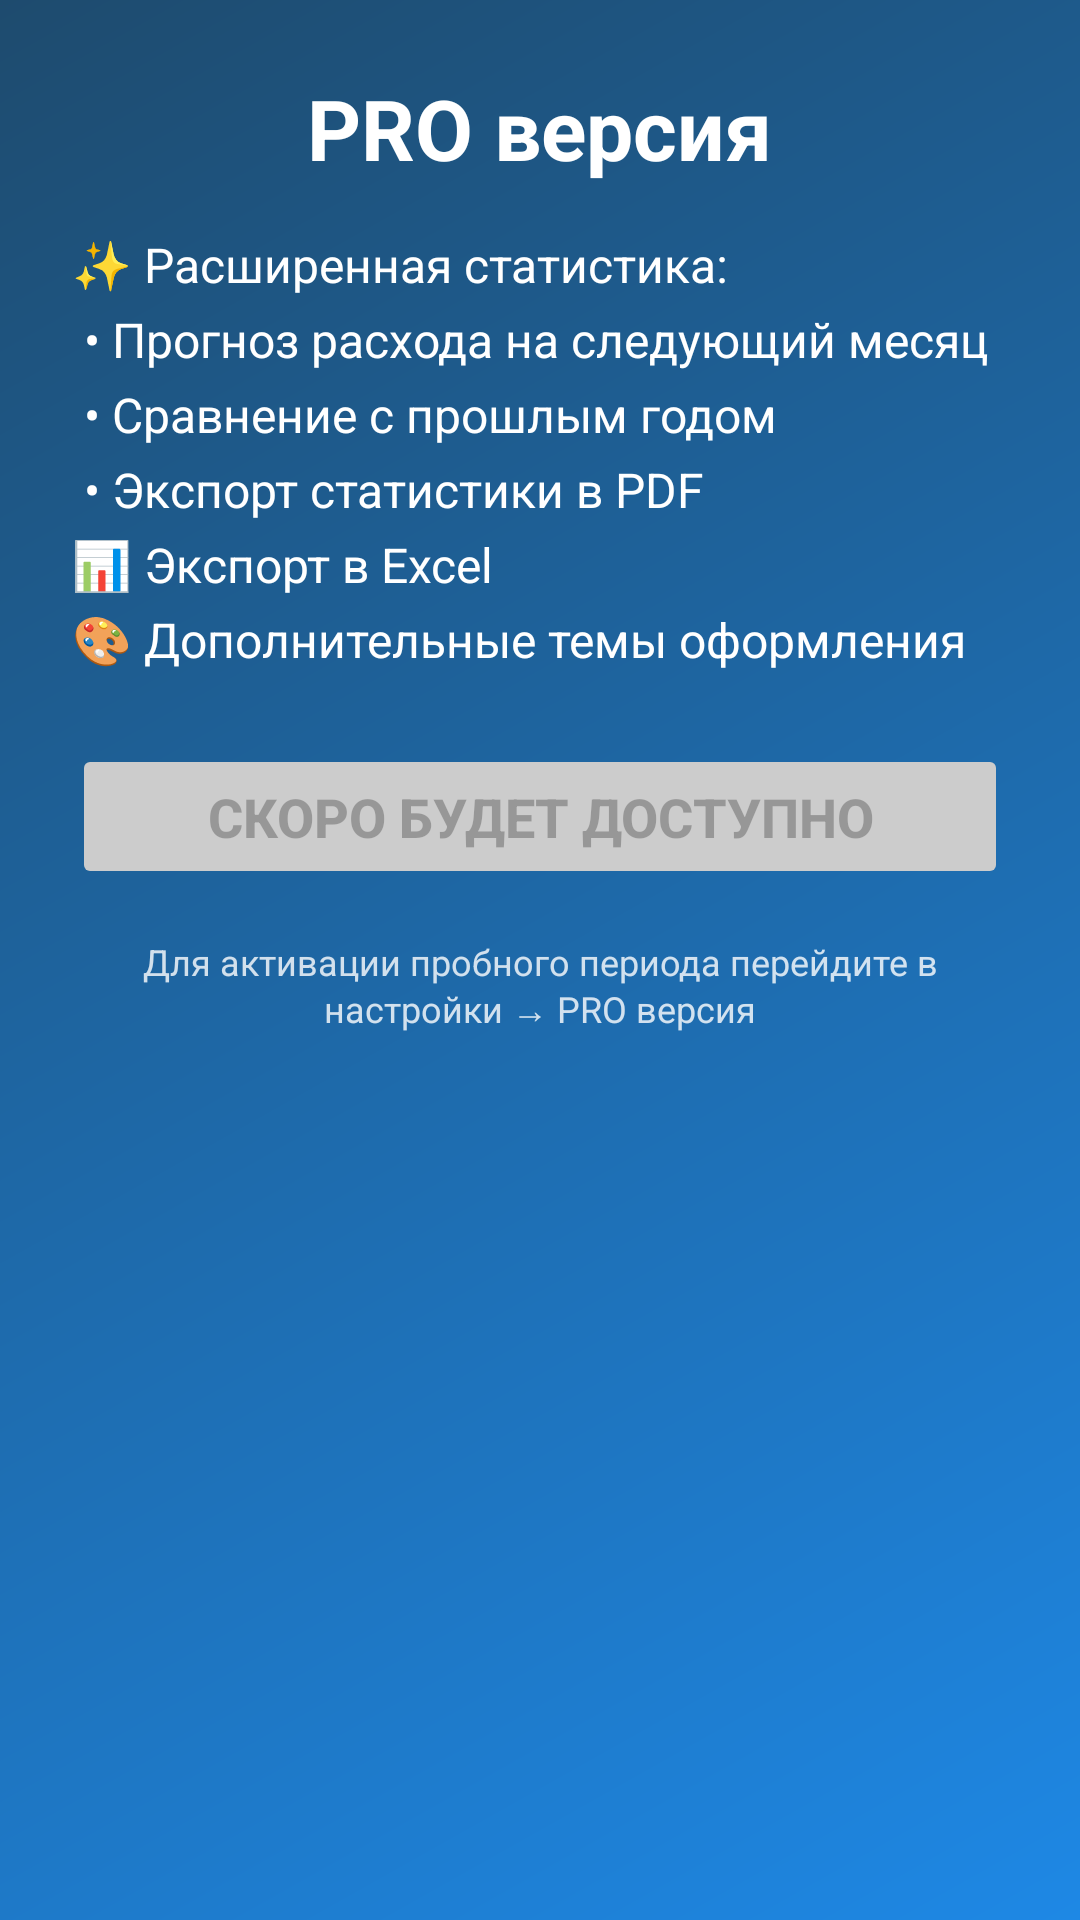

Here is an Android app screen rendered from its layout file. Give the layout XML and the strings, colors and styles it references.
<!-- AndroidManifest.xml: application theme AppTheme -->
<!-- res/layout/dialog_pro.xml -->
<?xml version="1.0" encoding="utf-8"?>
<LinearLayout xmlns:android="http://schemas.android.com/apk/res/android"
    android:layout_width="match_parent"
    android:layout_height="wrap_content"
    android:orientation="vertical"
    android:padding="24dp"
    android:background="@drawable/gradient_background"
    android:animateLayoutChanges="true">

    <TextView
        android:layout_width="wrap_content"
        android:layout_height="wrap_content"
        android:text="@string/pro_title"
        android:textSize="28sp"
        android:textStyle="bold"
        android:textColor="@android:color/white"
        android:layout_marginBottom="16dp"
        android:layout_gravity="center" />

    <TextView
        android:id="@+id/tvProFeatures"
        android:layout_width="match_parent"
        android:layout_height="wrap_content"
        android:text="@string/pro_features"
        android:textSize="16sp"
        android:textColor="@android:color/white"
        android:lineSpacingExtra="6dp"
        android:layout_marginBottom="24dp" />

    <Button
        android:id="@+id/btnInfo"
        android:layout_width="match_parent"
        android:layout_height="wrap_content"
        android:text="Скоро будет доступно"
        android:textSize="18sp"
        android:textStyle="bold"
        android:backgroundTint="#CCCCCC"
        android:enabled="false"
        android:padding="12dp"
        android:layout_marginBottom="16dp" />

    <TextView
        android:layout_width="match_parent"
        android:layout_height="wrap_content"
        android:text="Для активации пробного периода перейдите в настройки → PRO версия"
        android:textSize="12sp"
        android:textColor="#CCFFFFFF"
        android:gravity="center" />

</LinearLayout>
<!-- resources referenced by this layout -->
<resources>
  <!-- drawable gradient_background (drawable) -->
  <?xml version="1.0" encoding="utf-8"?>
  <shape xmlns:android="http://schemas.android.com/apk/res/android">
      <gradient
          android:angle="135"
          android:startColor="#1E88E5"
          android:endColor="#1E4B6E"
          android:type="linear" />
  </shape>
  <string name="pro_features">✨ Расширенная статистика:\n   • Прогноз расхода на следующий месяц\n   • Сравнение с прошлым годом\n   • Экспорт статистики в PDF\n📊 Экспорт в Excel\n🎨 Дополнительные темы оформления</string>
  <string name="pro_title">PRO версия</string>
  <style name="AppTheme" parent="Theme.MaterialComponents.DayNight.NoActionBar">
          <item name="colorPrimary">@color/colorPrimary</item>
          <item name="colorPrimaryDark">@color/colorPrimaryDark</item>
          <item name="colorAccent">@color/colorAccent</item>
          <item name="android:windowBackground">@android:color/white</item>
          <item name="cardViewStyle">@style/CardView</item>
      </style>
  <color name="colorPrimary">#2196F3</color>
  <color name="colorPrimaryDark">#1976D2</color>
  <color name="colorAccent">#03DAC5</color>
  <style name="CardView">
          <item name="cardCornerRadius">8dp</item>
          <item name="cardElevation">4dp</item>
          <item name="cardBackgroundColor">@android:color/white</item>
      </style>
</resources>
